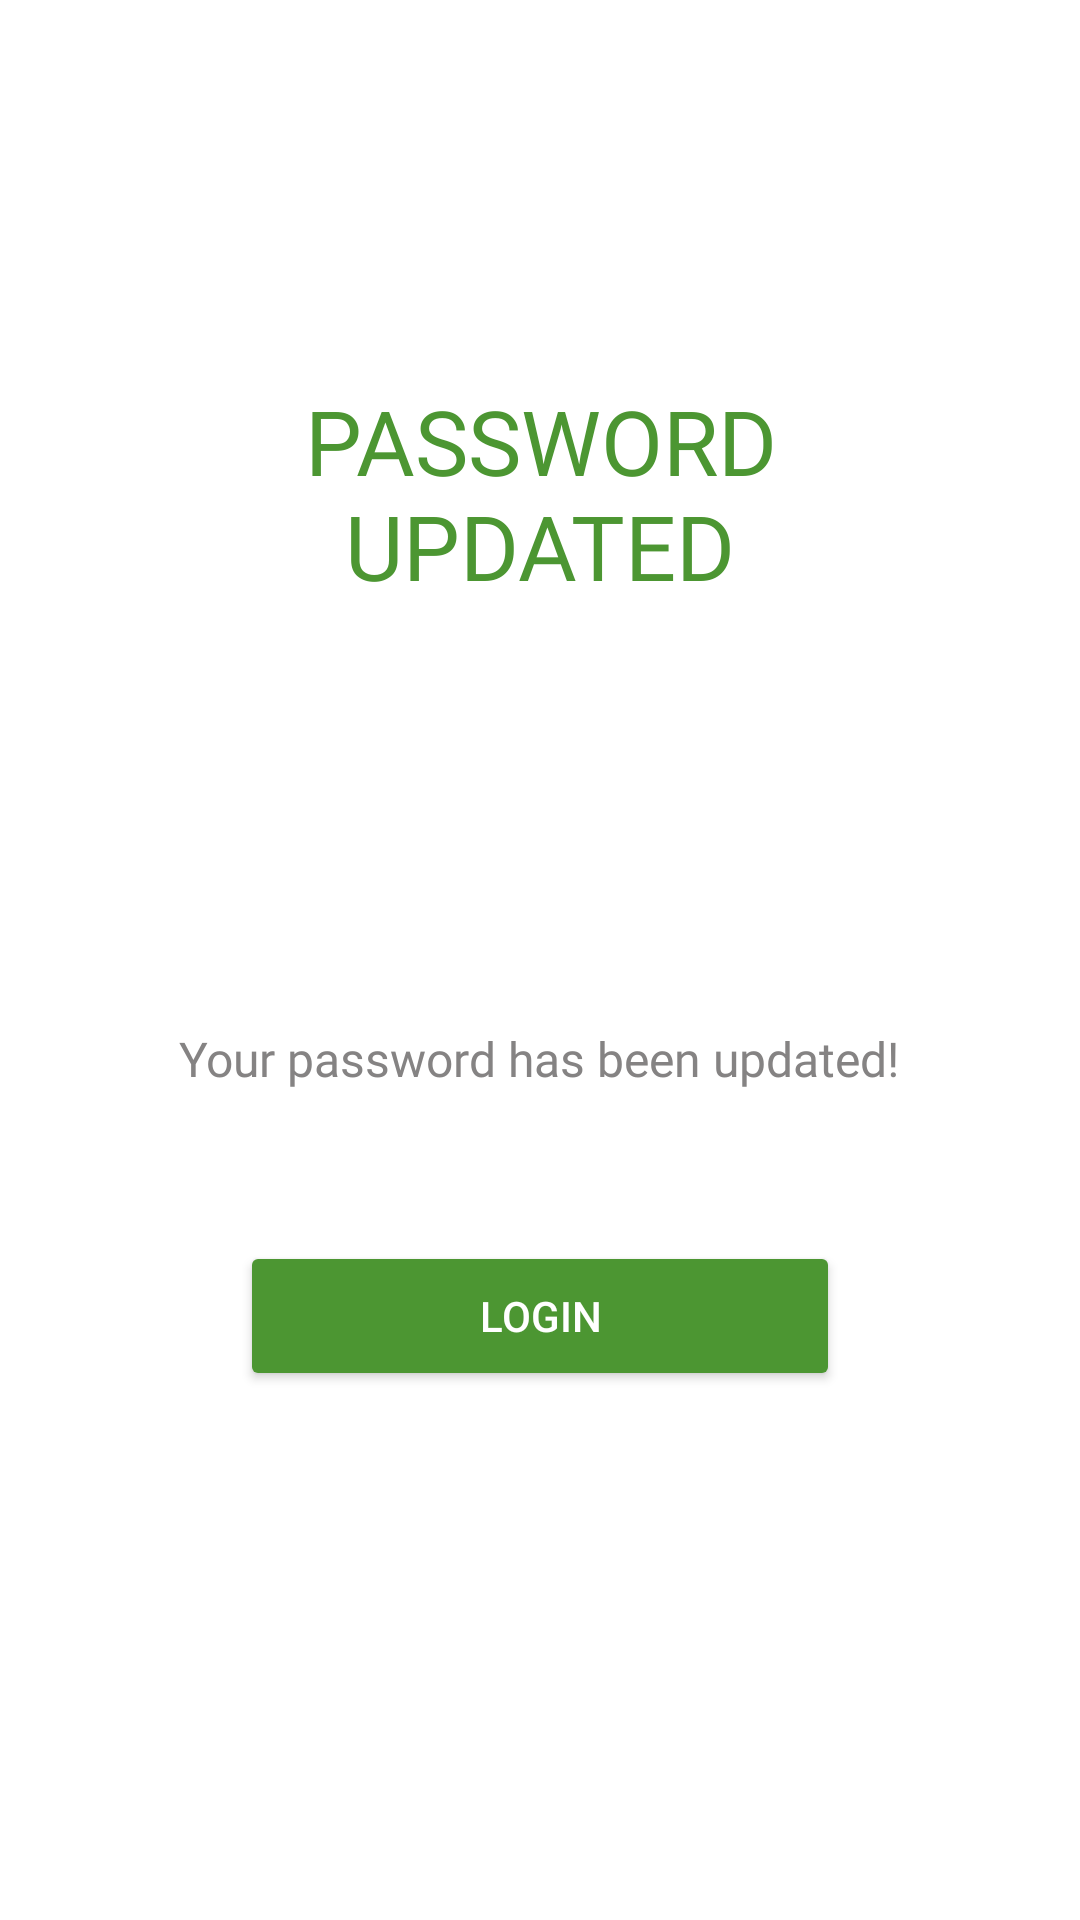

Layout XML and referenced resources for this Android screen:
<!-- AndroidManifest.xml: application theme Theme.LuminousBank -->
<!-- res/layout/activity_fp_success_message.xml -->
<?xml version="1.0" encoding="utf-8"?>
<LinearLayout xmlns:android="http://schemas.android.com/apk/res/android"
    xmlns:tools="http://schemas.android.com/tools"
    android:layout_width="match_parent"
    android:layout_height="match_parent"
    xmlns:app="http://schemas.android.com/apk/res-auto"
    android:background="@color/white"
    android:gravity="center"
    android:orientation="vertical"
    android:padding="30dp"
    tools:context=".fpSuccessMessage">

    

    <TextView
        android:id="@+id/success_message_title"
        android:layout_width="wrap_content"
        android:layout_height="wrap_content"
        android:layout_marginTop="-50dp"
        android:fontFamily="@font/poppins_semibold"
        android:gravity="center"
        android:text="@string/password_updated"
        android:textAlignment="center"
        android:textAllCaps="true"
        android:textColor="@color/green"
        android:textSize="30sp" />


    <ImageView
        android:id="@+id/success_message_icon"
        android:layout_width="100dp"
        android:layout_height="100dp"
        android:layout_margin="20dp"
        android:src="@drawable/password_updated_icon" />


    <TextView
        android:id="@+id/success_message_description"
        android:layout_width="wrap_content"
        android:layout_height="wrap_content"
        android:fontFamily="@font/poppins"
        android:gravity="center"
        android:text="@string/password_updated_success_message"
        android:textAlignment="center"
        android:textColor="@color/gray"
        android:textSize="16sp" />


    <Button
        android:id="@+id/success_message_btn"
        android:layout_width="200dp"
        android:layout_height="50dp"
        android:layout_marginTop="50dp"
        android:backgroundTint="@color/green"
        android:onClick="backToLogin"
        android:text="@string/login"
        android:textColor="@color/white"
        app:cornerRadius="10dp"/>


</LinearLayout>
<!-- resources referenced by this layout -->
<resources>
  <color name="gray">#858383</color>
  <color name="green">#4c9632</color>
  <color name="white">#FFFFFFFF</color>
  <string name="login">LOGIN</string>
  <string name="password_updated">Password\nUpdated</string>
  <string name="password_updated_success_message">Your password has been updated!</string>
  <style name="Theme.LuminousBank" parent="Theme.MaterialComponents.DayNight.NoActionBar">
          
          <item name="colorPrimary">#137335</item>
          <item name="colorPrimaryVariant">#245734</item>
          <item name="colorOnPrimary">@color/white</item>
          
          <item name="colorSecondary">#8bc032</item>
          <item name="colorSecondaryVariant">#78bc27</item>
          <item name="colorOnSecondary">@color/black</item>
          
          <item name="android:statusBarColor" tools:targetApi="l">#121212</item>
          
      </style>
  <color name="black">#FF000000</color>
</resources>
